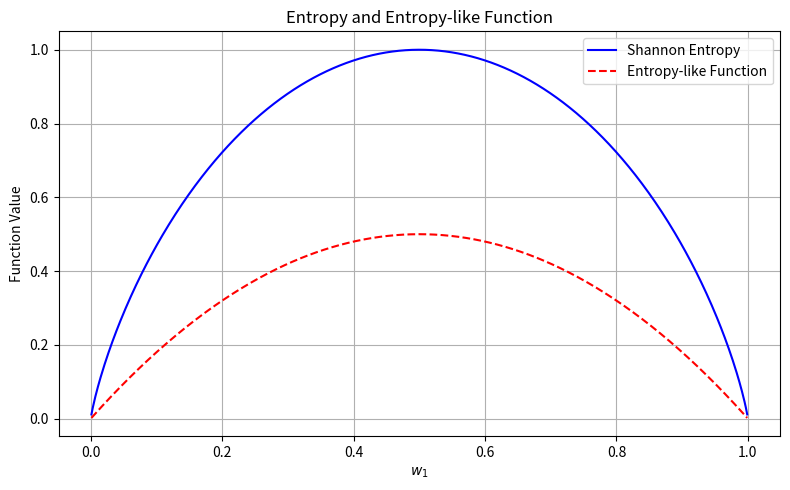

Recreate this plot in Python.
import numpy as np
import matplotlib.pyplot as plt

# تابع آنتروپی (شانون)
def shannon_entropy(w1):
    w2 = 1 - w1
    if w1 == 0 or w2 == 0:
        return 0
    return -(w1 * np.log2(w1) + w2 * np.log2(w2))

# تابع شبه آنتروپی (پراکندگی مربعی)
def entropy_like(w1):
    return 1 - (w1**2 + (1 - w1)**2)

# تولید مقادیر بین 0 و 1
w1_values = np.linspace(0.001, 0.999, 500)  # برای جلوگیری از log(0)

# محاسبه مقادیر توابع
entropy_vals = [shannon_entropy(w1) for w1 in w1_values]
entropy_like_vals = [entropy_like(w1) for w1 in w1_values]

# رسم نمودار
plt.figure(figsize=(8, 5))
plt.plot(w1_values, entropy_vals, label='Shannon Entropy', color='blue')
plt.plot(w1_values, entropy_like_vals, label='Entropy-like Function', color='red', linestyle='--')
plt.xlabel('$w_1$')
plt.ylabel('Function Value')
plt.title('Entropy and Entropy-like Function')
plt.grid(True)
plt.legend()
plt.tight_layout()

# ذخیره به عنوان فایل PNG برای درج در LaTeX
plt.savefig('entropy_plot.png', dpi=300)

# نمایش
plt.show()
